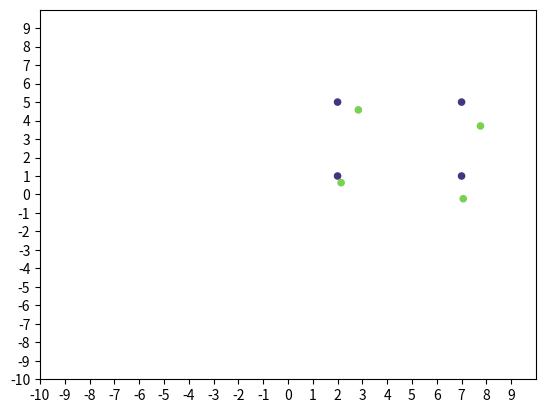

Here is the Python script that generated this plot:
# to rotate a square using polar coordinates and then convert back to cartesian to then plot
# reference https://academo.org/demos/rotation-about-point/

import matplotlib.pyplot as plt
import numpy as np

coords = [
    [2,1],
    [2,5],
    [7,1],
    [7,5]
]
coords_inital = []

coords_final = []

rotation = 10
degree_rotated = rotation * -1
theta_to = np.deg2rad(degree_rotated)

# Rotation about 0,0
for coord in coords: 
    coords_inital.append(coord)
    x = coord[0]
    y = coord[1]
    xd = x*np.cos(theta_to) - y*np.sin(theta_to)
    yd = y*np.cos(theta_to) + x*np.sin(theta_to)
    coords_final.append([xd,yd])

print("final rotated coords cartesian: {}".format(coords_final))

# Translation to gps coords
origin = [32.91395015273022, -117.10028402024729]
lon_meter_to_degree_displacement = 1/111111
lat_meter_to_degree_displacement = 1/(111111 * np.cos(np.deg2rad(origin[0])))
coords_gps = []
for coord in coords_final: 
    lat = coord[0]*lat_meter_to_degree_displacement + origin[0]
    lon = coord[1]*lon_meter_to_degree_displacement + origin[1]
    coords_gps.append([lat,lon])

print("final gps coords: {}".format(coords_gps))

x1 = []
y1 = []
s1 = []
c1 = []

x2 = []
y2 = []
s2 = []
c2 = []

for points in coords_inital: 
    x1.append(points[0])
    y1.append(points[1])
    s1.append(20)
    c1.append(15)

for points in coords_final: 
    x2.append(points[0])
    y2.append(points[1])
    s2.append(20)
    c2.append(80)


#print(c1)
#print(c2)
#front end
fig, ax = plt.subplots()
ax.scatter(x1, y1, s=s1, c=c1, vmin=0, vmax=100)
ax.scatter(x2, y2, s=s2, c=c2, vmin=0, vmax=100)


ax.set(xlim=(-10, 10), xticks=np.arange(-10, 10),
       ylim=(-10, 10), yticks=np.arange(-10, 10))

plt.show()
